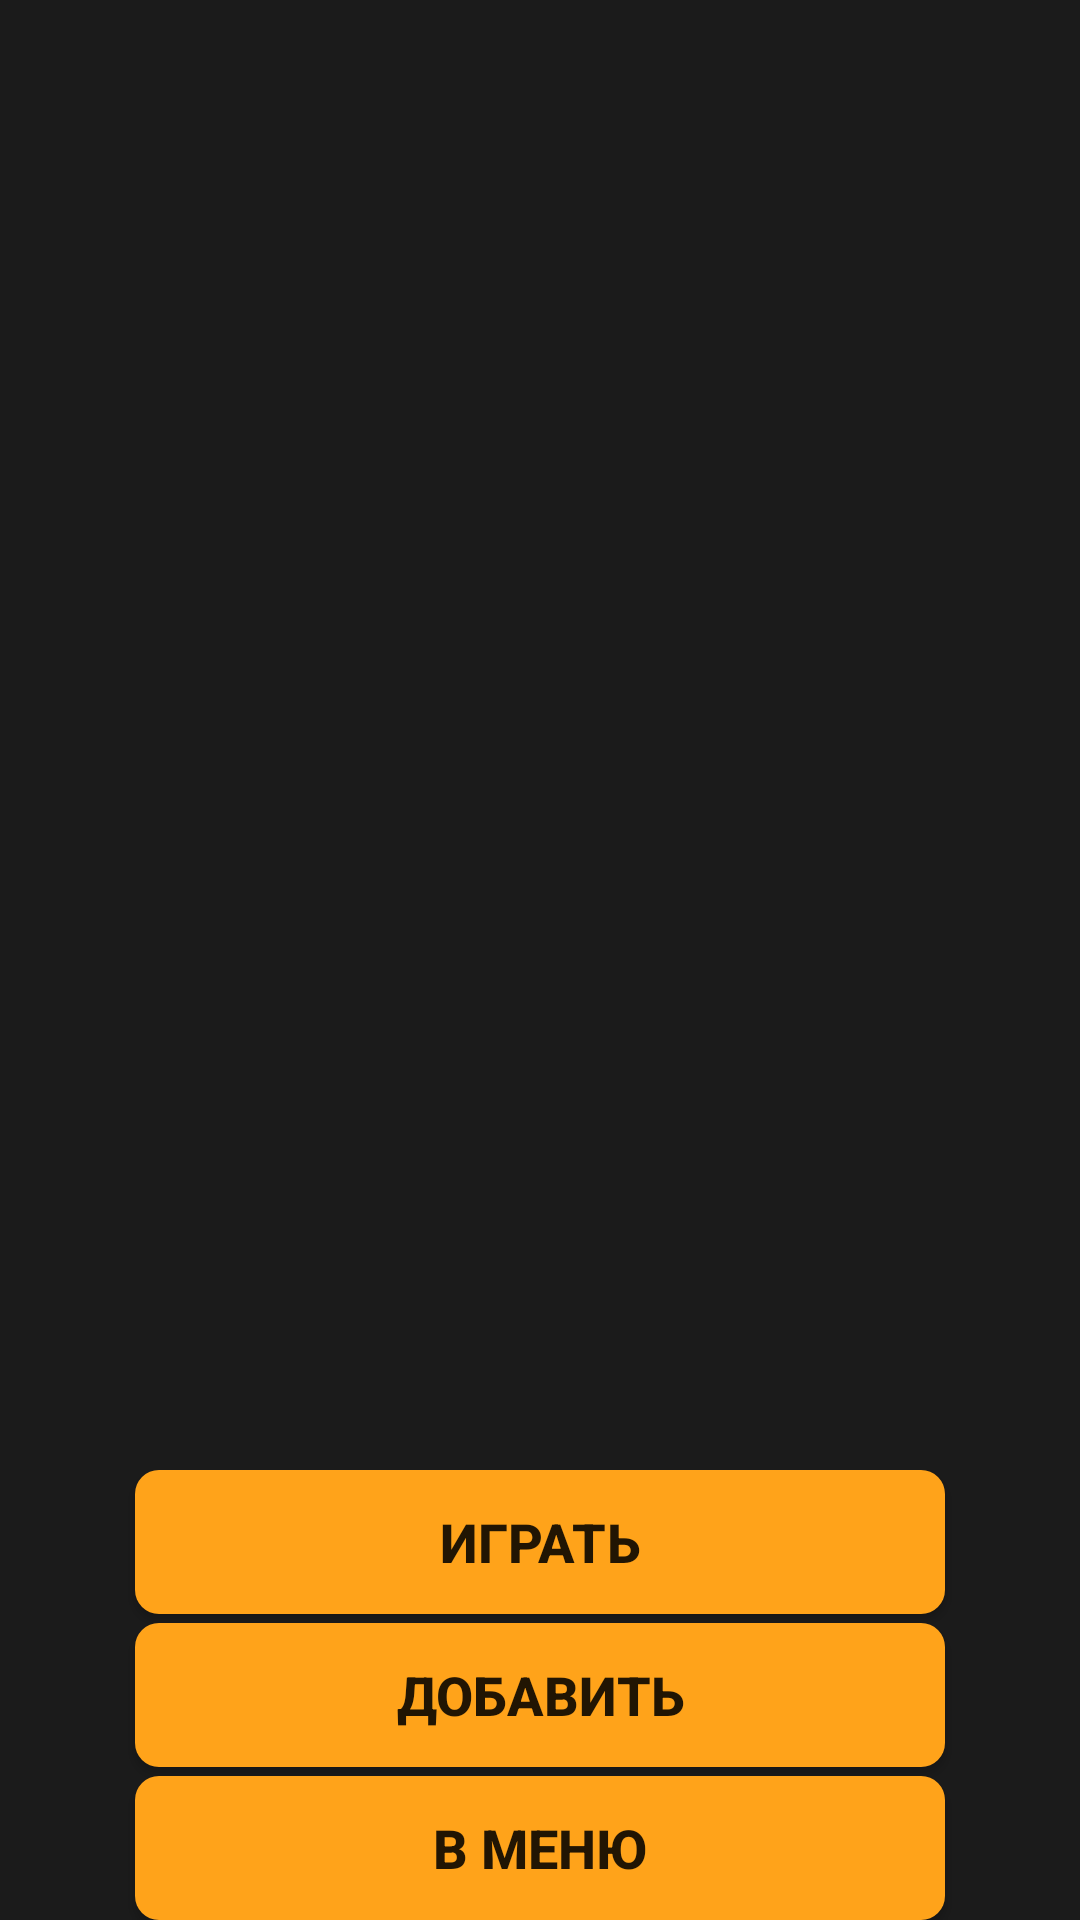

This screen was rendered from an Android layout file. Write that file and the resources it references.
<!-- AndroidManifest.xml: application theme AppTheme -->
<!-- res/layout/activity_add_player.xml -->
<?xml version="1.0" encoding="utf-8"?>
<androidx.constraintlayout.widget.ConstraintLayout xmlns:android="http://schemas.android.com/apk/res/android"
    xmlns:app="http://schemas.android.com/apk/res-auto"
    xmlns:tools="http://schemas.android.com/tools"
    android:layout_width="match_parent"
    android:layout_height="match_parent"
    tools:context=".AddPlayerActivity">

    <LinearLayout
        android:id="@+id/add_player_layout"
        android:layout_width="0dp"
        android:layout_height="0dp"
        android:background="#1B1B1B"
        android:orientation="vertical"
        app:layout_constraintBottom_toBottomOf="parent"
        app:layout_constraintEnd_toEndOf="parent"
        app:layout_constraintStart_toStartOf="parent"
        app:layout_constraintTop_toTopOf="parent"
        android:gravity="bottom|center_horizontal">

        <LinearLayout
            android:layout_width="match_parent"
            android:layout_height="wrap_content"
            android:layout_weight="1"
            android:orientation="vertical">

            <ListView
                android:id="@+id/listPlayers"
                android:layout_width="match_parent"
                android:layout_height="wrap_content"
                android:layout_gravity="top" />
        </LinearLayout>

        <LinearLayout
            android:layout_width="match_parent"
            android:layout_height="wrap_content"
            android:orientation="vertical"
            android:gravity="bottom|center_horizontal">

            <Button
                android:id="@+id/to_play"
                android:layout_width="270dp"
                android:layout_height="wrap_content"
                android:background="@drawable/circle_button"
                android:text="@string/play"
                android:textSize="18sp"
                android:textStyle="bold" />

            <Button
                android:id="@+id/add_player"
                android:layout_width="270dp"
                android:layout_height="wrap_content"
                android:layout_marginTop="3dp"
                android:background="@drawable/circle_button"
                android:text="@string/add"
                android:textSize="18sp"
                android:textStyle="bold" />

            <Button
                android:id="@+id/cancel_to_menu"
                android:layout_width="270dp"
                android:layout_height="wrap_content"
                android:layout_marginTop="3dp"
                android:background="@drawable/circle_button"
                android:text="@string/go_to_menu"
                android:textSize="18sp"
                android:textStyle="bold" />

        </LinearLayout>

    </LinearLayout>
</androidx.constraintlayout.widget.ConstraintLayout>
<!-- resources referenced by this layout -->
<resources>
  <!-- drawable circle_button (drawable-v24) -->
  <shape
      xmlns:android="http://schemas.android.com/apk/res/android"
      android:shape="rectangle"   >
  
      <solid android:color="#FFA31A" />
  
      <corners android:radius="8dp" />
  
  </shape>
  <string name="add">ДОБАВИТЬ</string>
  <string name="go_to_menu">В МЕНЮ</string>
  <string name="play">ИГРАТЬ</string>
  <style name="AppTheme" parent="Theme.AppCompat.Light.NoActionBar">
          
          <item name="colorPrimary">@color/colorPrimary</item>
          <item name="colorPrimaryDark">#1b1b1b</item>
          <item name="colorAccent">#1b1b1b</item>
      </style>
  <!-- not gathered from this repository: default colours our renderer supplied (Android Studio template values) -->
  <color name="colorPrimary">#FF6200EE</color>
</resources>
